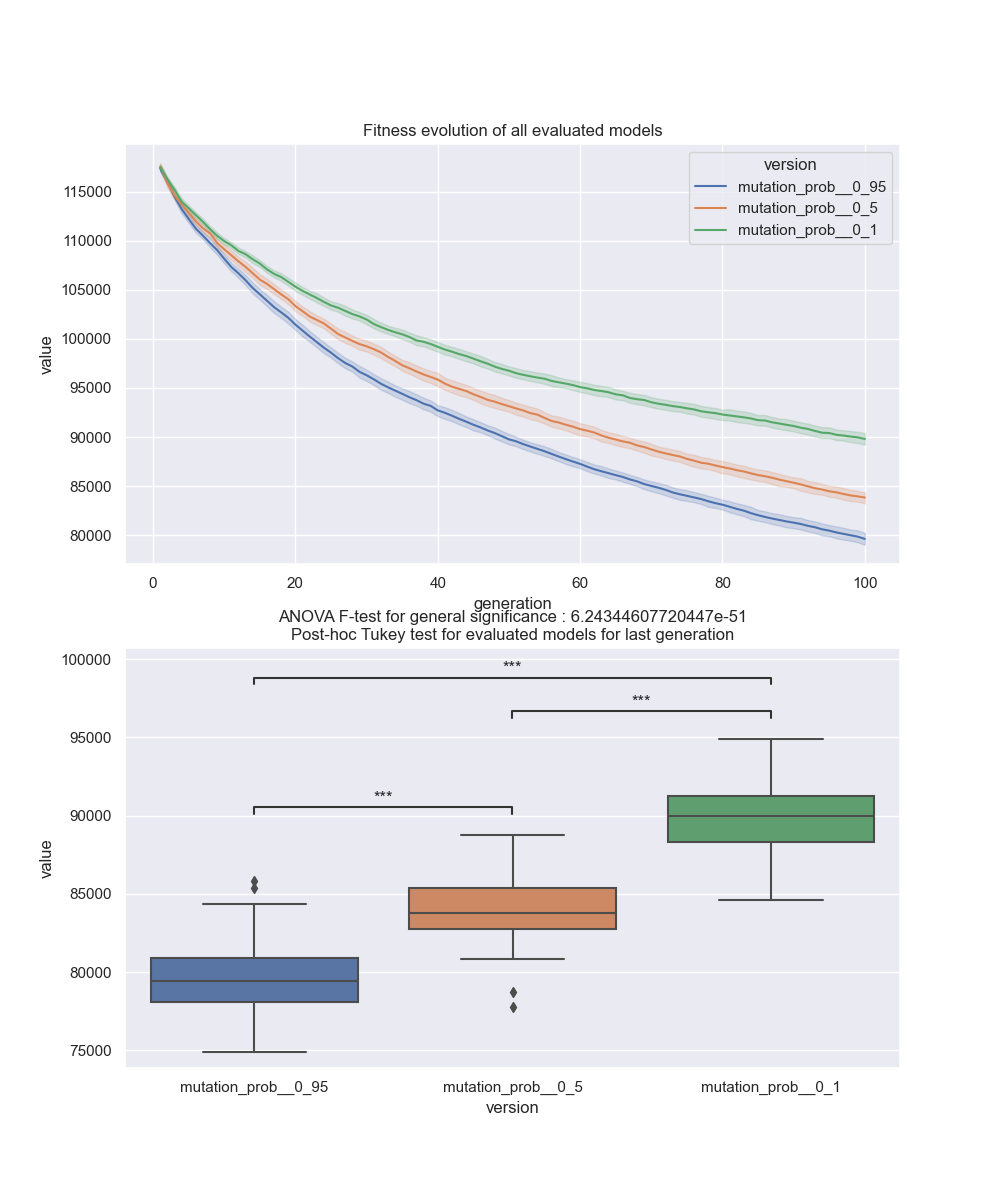

The data file committed next to this chart (first rows):
version, run, generation, value
mutation_prob__0_95, 1, 1, 116549
mutation_prob__0_95, 1, 2, 115506
mutation_prob__0_95, 1, 3, 111104
mutation_prob__0_95, 1, 4, 111104
mutation_prob__0_95, 1, 5, 108919
mutation_prob__0_95, 1, 6, 108919
mutation_prob__0_95, 1, 7, 108347
mutation_prob__0_95, 1, 8, 108347
mutation_prob__0_95, 1, 9, 108274
mutation_prob__0_95, 1, 10, 106735
mutation_prob__0_95, 1, 11, 106180
mutation_prob__0_95, 1, 12, 105592
mutation_prob__0_95, 1, 13, 104913
mutation_prob__0_95, 1, 14, 104205
mutation_prob__0_95, 1, 15, 103551
mutation_prob__0_95, 1, 16, 102948
mutation_prob__0_95, 1, 17, 102707
mutation_prob__0_95, 1, 18, 102177
mutation_prob__0_95, 1, 19, 101238
mutation_prob__0_95, 1, 20, 101092
mutation_prob__0_95, 1, 21, 99999
mutation_prob__0_95, 1, 22, 99980
mutation_prob__0_95, 1, 23, 99087
mutation_prob__0_95, 1, 24, 99072
mutation_prob__0_95, 1, 25, 98054
mutation_prob__0_95, 1, 26, 97469
mutation_prob__0_95, 1, 27, 97227
mutation_prob__0_95, 1, 28, 96438
mutation_prob__0_95, 1, 29, 96217
mutation_prob__0_95, 1, 30, 95810
mutation_prob__0_95, 1, 31, 95408
mutation_prob__0_95, 1, 32, 94975
mutation_prob__0_95, 1, 33, 94863
mutation_prob__0_95, 1, 34, 94539
mutation_prob__0_95, 1, 35, 94539
mutation_prob__0_95, 1, 36, 94539
mutation_prob__0_95, 1, 37, 94495
mutation_prob__0_95, 1, 38, 93737
mutation_prob__0_95, 1, 39, 93732
mutation_prob__0_95, 1, 40, 93480
mutation_prob__0_95, 1, 41, 92331
mutation_prob__0_95, 1, 42, 92331
mutation_prob__0_95, 1, 43, 91968
mutation_prob__0_95, 1, 44, 91568
mutation_prob__0_95, 1, 45, 91247
mutation_prob__0_95, 1, 46, 90991
mutation_prob__0_95, 1, 47, 90686
mutation_prob__0_95, 1, 48, 90194
mutation_prob__0_95, 1, 49, 90194
mutation_prob__0_95, 1, 50, 89637
mutation_prob__0_95, 1, 51, 89543
mutation_prob__0_95, 1, 52, 88572
mutation_prob__0_95, 1, 53, 88572
mutation_prob__0_95, 1, 54, 88268
mutation_prob__0_95, 1, 55, 87963
mutation_prob__0_95, 1, 56, 87499
mutation_prob__0_95, 1, 57, 87499
mutation_prob__0_95, 1, 58, 86933
mutation_prob__0_95, 1, 59, 86740
mutation_prob__0_95, 1, 60, 86653
... 14,940 more rows
